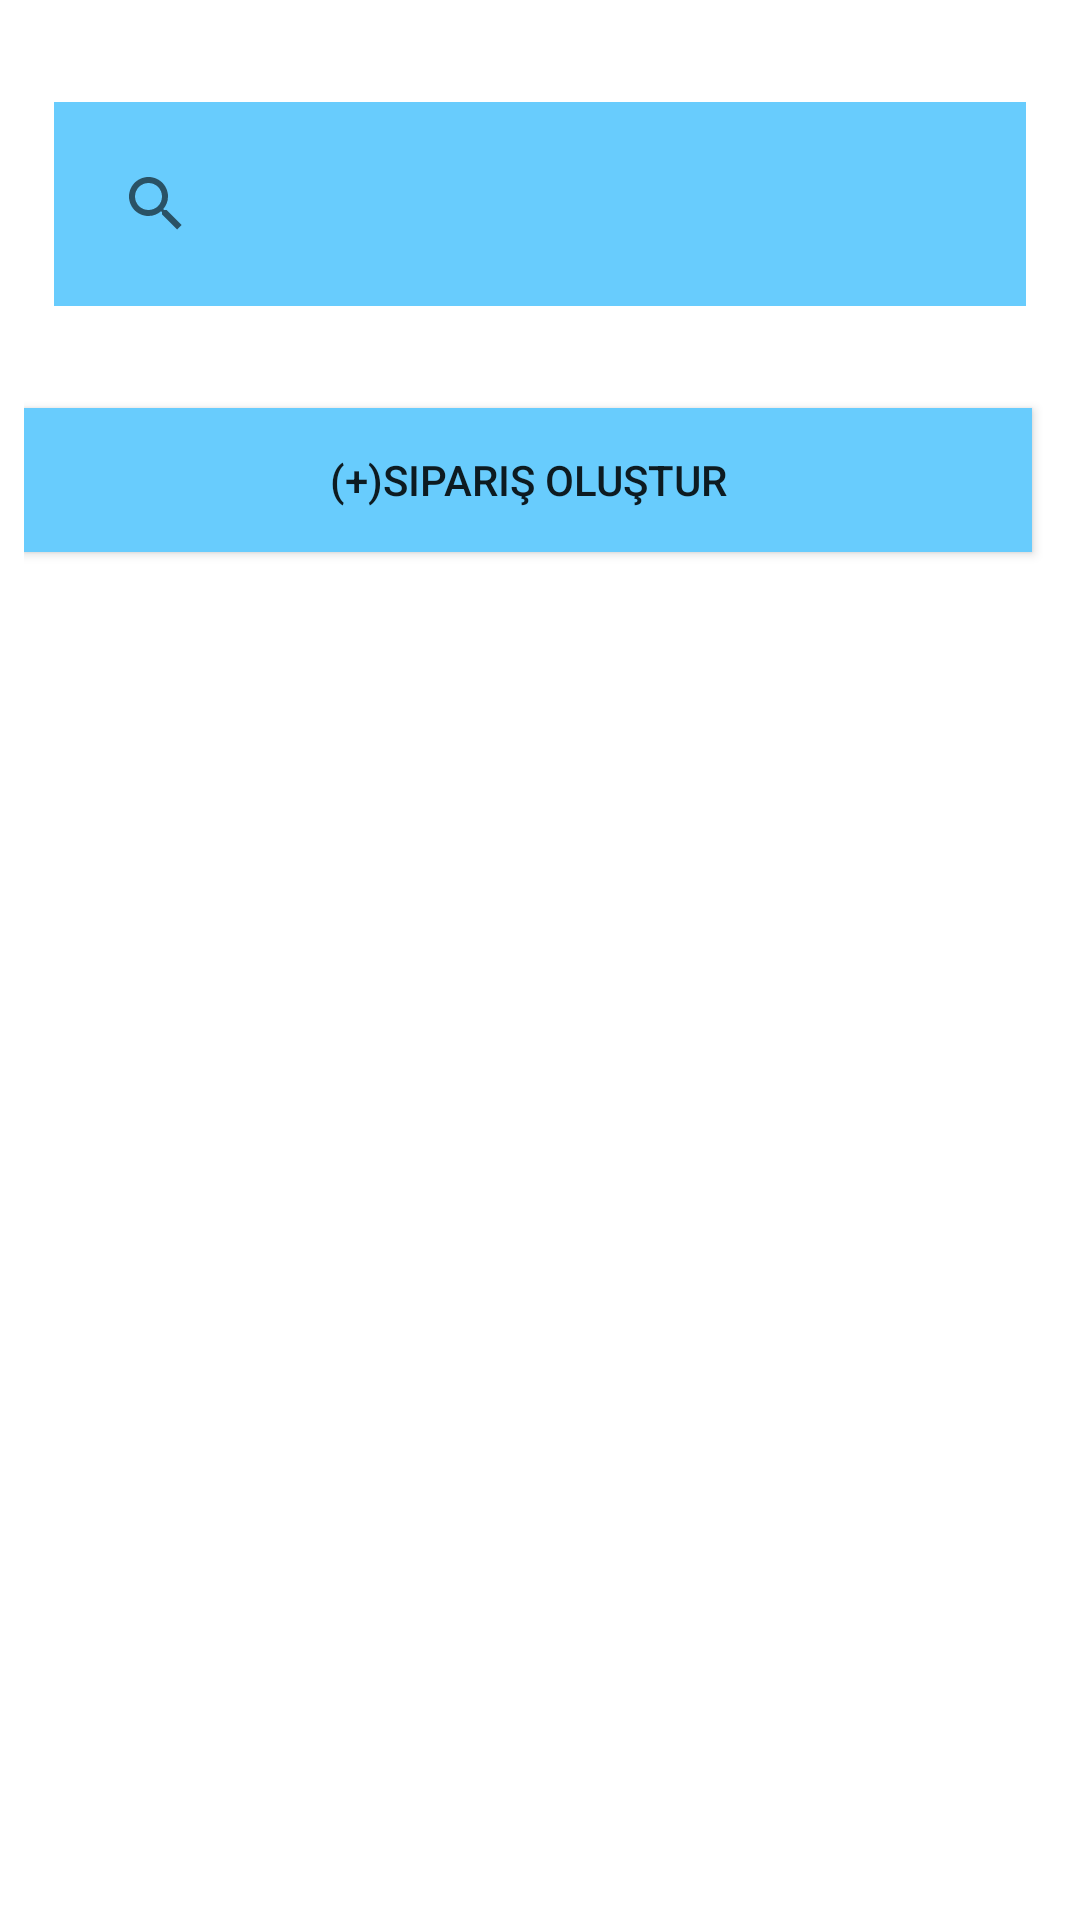

Here is an Android app screen rendered from its layout file. Give the layout XML and the strings, colors and styles it references.
<!-- AndroidManifest.xml: application theme AppTheme -->
<!-- res/layout/activity_siparis_sayfasi.xml -->
<?xml version="1.0" encoding="utf-8"?>
<RelativeLayout xmlns:android="http://schemas.android.com/apk/res/android"
    xmlns:app="http://schemas.android.com/apk/res-auto"
    xmlns:tools="http://schemas.android.com/tools"
    android:layout_width="match_parent"
    android:layout_height="match_parent"
    android:background="@color/colorAccent">

    <LinearLayout
        android:id="@+id/LinearLayout"
        android:layout_width="match_parent"
        android:layout_height="match_parent"
        android:layout_marginStart="8dp"
        android:layout_marginTop="24dp"
        android:layout_marginEnd="8dp"
        android:layout_marginBottom="8dp"
        android:orientation="vertical">

        <android.widget.SearchView
            android:id="@+id/search"
            android:layout_width="match_parent"
            android:layout_height="wrap_content"
            android:layout_margin="10dp"
            android:background="#68CCFD"
            android:hint="Ara"
            android:padding="10dp" />

        <androidx.recyclerview.widget.RecyclerView
            android:id="@+id/recycler"
            android:layout_width="match_parent"
            android:layout_height="wrap_content"
            android:scrollbars="vertical" />

        <Button
            android:id="@+id/btn_siparisOlustur"
            android:layout_width="match_parent"
            android:layout_height="wrap_content"
            android:layout_alignEnd="@+id/LinearLayout"
            android:layout_alignBottom="@+id/LinearLayout"
            android:layout_alignParentBottom="true"
            android:layout_marginTop="24dp"
            android:layout_marginEnd="8dp"
            android:layout_marginBottom="8dp"
            android:background="#68CCFD"
            android:text=" (+)Sipariş Oluştur " />
    </LinearLayout>

</RelativeLayout>
<!-- resources referenced by this layout -->
<resources>
  <color name="colorAccent">#FFFFFF</color>
  <style name="AppTheme" parent="Theme.AppCompat.Light.DarkActionBar">
          
          <item name="colorPrimary">@color/cardview_shadow_start_color</item>
          <item name="colorPrimaryDark">@color/colorPrimaryDark</item>
          <item name="colorAccent">@color/colorAccent</item>
          <item name="windowActionBar">false</item>
          <item name="windowNoTitle">true</item>
  
      </style>
  <color name="colorPrimaryDark">#00574B</color>
</resources>
